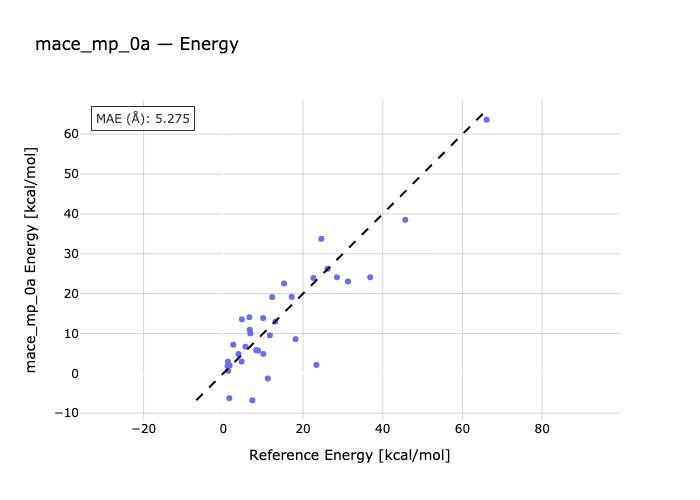

Source data for this figure (header and first rows):
species, reference, predicted
P1-E1, 1.49, -6.231
P2-E1, 23.36, 2.13
P3-E3, 7.27, -6.756
E4-P4, 1.06, 1.846
E5-E4, 1.23, 0.6436
E4-P6, 2.49, 7.179
E7-P7, 11.15, -1.301
P8-E8, 22.59, 23.92
P9-E9, 6.54, 14.08
P10-E10, 3.8, 4.84
E11-P11, 1.58, 1.959
P12-E12, 45.65, 38.52
E13-P13, 36.85, 24.1
P14-E14, 24.58, 33.73
E15-P15, 8.25, 5.812
P16-E16, 10.02, 4.876
E17-P17, 28.51, 24.09
P18-E18, 11.68, 9.53
E19-E20, 4.58, 2.953
E20-P20, 18.12, 8.586
P21-E21, 1.16, 2.908
E21-E22, 4.65, 13.56
P23-E23, 5.54, 6.69
E24-P24, 12.26, 19.13
P25-E25, 26.14, 26.23
E26-P26, 17.14, 19.16
P27-E27, 66.06, 63.63
E28-P28, 31.26, 23.06
P29-E29, 13.05, 12.96
P30-E30, 9.98, 13.87
P31-E31, 15.23, 22.55
P32-E32, 6.64, 10.94
P33-E33, 8.7, 5.715
E34-P34, 6.77, 10.02
